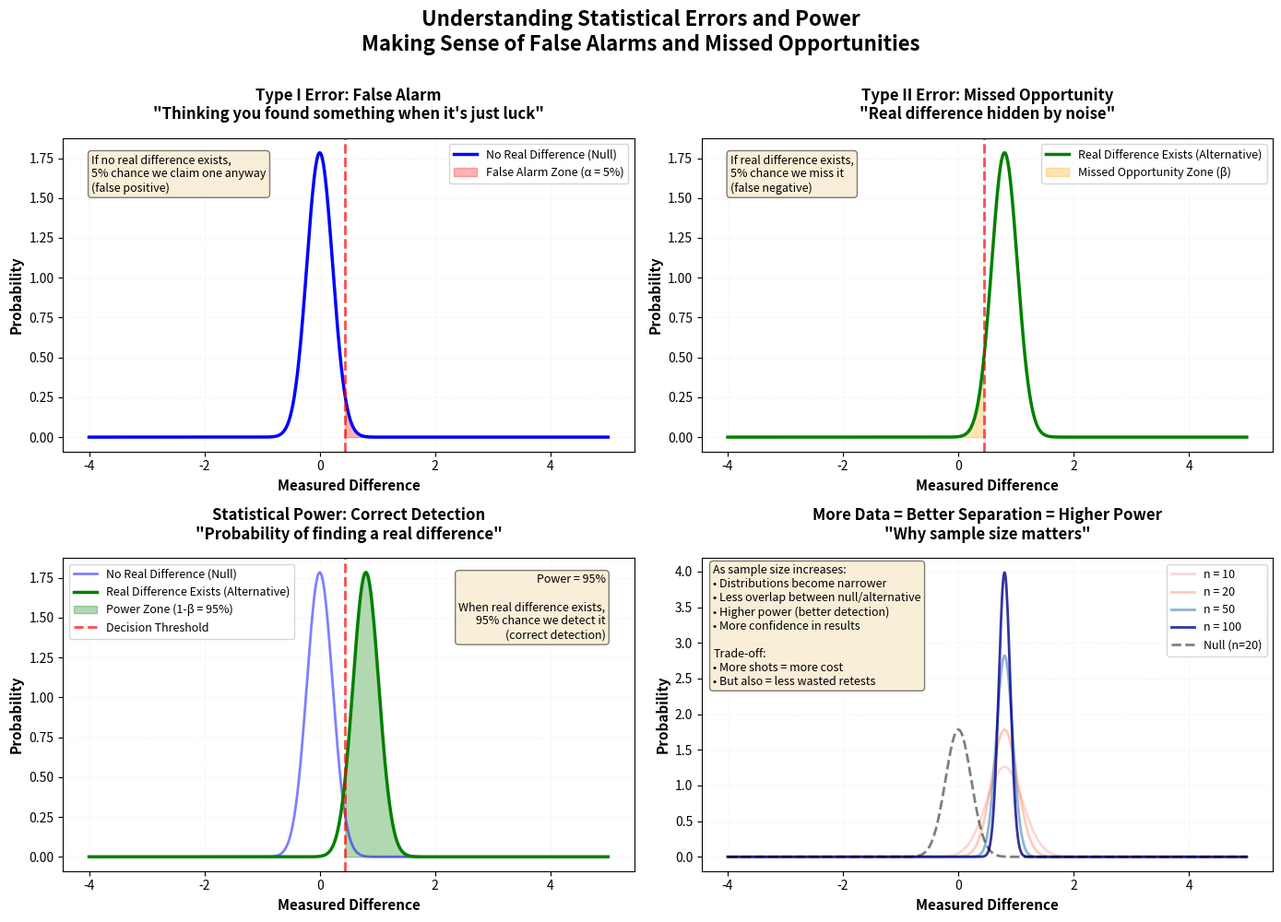

Python code for this plot: (Note: this script raises an exception after producing the figure.)
#!/usr/bin/env python3
"""
Plot 11: Statistical Power Demonstration (Notebook 10)
Visual demonstration of Type I vs Type II errors using accessible language.

Educational Purpose:
Makes statistical concepts intuitive by showing overlapping distributions and
error regions. Uses plain language ("false alarm" and "missed opportunity")
instead of technical jargon. Shows how increasing sample size reduces the
overlap between null and alternative distributions, improving detection power.
"""

import numpy as np
import matplotlib.pyplot as plt
from scipy import stats
from pathlib import Path

# Set random seed for reproducibility
np.random.seed(42)

# Parameters for demonstration
null_mean = 0  # Null hypothesis: no difference
effect_size = 0.8  # Cohen's d (standardized effect size)
alpha = 0.05  # Significance level (Type I error rate)

# Create figure with 2x2 grid
fig, axes = plt.subplots(2, 2, figsize=(14, 10))

# Generate x-axis values
x = np.linspace(-4, 5, 1000)

# ============= Panel 1: Show Alpha Region (False Alarm) =============
ax1 = axes[0, 0]

# Sample size for this demo
n = 20
sem = 1 / np.sqrt(n)  # Standard error of the mean

# Null distribution (no difference)
null_dist = stats.norm.pdf(x, null_mean, sem)
# Alternative distribution (real difference exists)
alt_mean = effect_size * sem * np.sqrt(n)
alt_dist = stats.norm.pdf(x, alt_mean, sem)

# Critical value for alpha = 0.05 (two-tailed)
critical_value = stats.norm.ppf(1 - alpha/2, null_mean, sem)

# Plot distributions
ax1.plot(x, null_dist, 'b-', linewidth=2.5, label='No Real Difference (Null)')
ax1.fill_between(x, 0, null_dist,
                 where=(x >= critical_value),
                 alpha=0.3, color='red',
                 label=f'False Alarm Zone (α = {alpha*100:.0f}%)')
ax1.axvline(critical_value, color='red', linestyle='--', linewidth=2, alpha=0.7)

ax1.set_xlabel('Measured Difference', fontsize=11, fontweight='bold')
ax1.set_ylabel('Probability', fontsize=11, fontweight='bold')
ax1.set_title('Type I Error: False Alarm\n"Thinking you found something when it\'s just luck"',
              fontsize=12, fontweight='bold', pad=15)
ax1.legend(loc='upper right', fontsize=9)
ax1.grid(True, alpha=0.3, linestyle=':', linewidth=0.5)

# Annotation
ax1.text(0.05, 0.95, 'If no real difference exists,\n5% chance we claim one anyway\n(false positive)',
         transform=ax1.transAxes, fontsize=9,
         verticalalignment='top', horizontalalignment='left',
         bbox=dict(boxstyle='round', facecolor='wheat', alpha=0.5))

# ============= Panel 2: Show Beta Region (Missed Opportunity) =============
ax2 = axes[0, 1]

# Plot distributions
ax2.plot(x, alt_dist, 'g-', linewidth=2.5, label='Real Difference Exists (Alternative)')
ax2.fill_between(x, 0, alt_dist,
                 where=(x <= critical_value),
                 alpha=0.3, color='orange',
                 label='Missed Opportunity Zone (β)')
ax2.axvline(critical_value, color='red', linestyle='--', linewidth=2, alpha=0.7)

# Calculate beta (Type II error)
beta = stats.norm.cdf(critical_value, alt_mean, sem)

ax2.set_xlabel('Measured Difference', fontsize=11, fontweight='bold')
ax2.set_ylabel('Probability', fontsize=11, fontweight='bold')
ax2.set_title('Type II Error: Missed Opportunity\n"Real difference hidden by noise"',
              fontsize=12, fontweight='bold', pad=15)
ax2.legend(loc='upper right', fontsize=9)
ax2.grid(True, alpha=0.3, linestyle=':', linewidth=0.5)

# Annotation
ax2.text(0.05, 0.95, f'If real difference exists,\n{beta*100:.0f}% chance we miss it\n(false negative)',
         transform=ax2.transAxes, fontsize=9,
         verticalalignment='top', horizontalalignment='left',
         bbox=dict(boxstyle='round', facecolor='wheat', alpha=0.5))

# ============= Panel 3: Show Power Region (Correct Detection) =============
ax3 = axes[1, 0]

# Plot both distributions
ax3.plot(x, null_dist, 'b-', linewidth=2, alpha=0.5, label='No Real Difference (Null)')
ax3.plot(x, alt_dist, 'g-', linewidth=2.5, label='Real Difference Exists (Alternative)')

# Power region (1 - beta)
ax3.fill_between(x, 0, alt_dist,
                 where=(x >= critical_value),
                 alpha=0.3, color='green',
                 label=f'Power Zone (1-β = {(1-beta)*100:.0f}%)')
ax3.axvline(critical_value, color='red', linestyle='--', linewidth=2, alpha=0.7,
           label='Decision Threshold')

ax3.set_xlabel('Measured Difference', fontsize=11, fontweight='bold')
ax3.set_ylabel('Probability', fontsize=11, fontweight='bold')
ax3.set_title('Statistical Power: Correct Detection\n"Probability of finding a real difference"',
              fontsize=12, fontweight='bold', pad=15)
ax3.legend(loc='upper left', fontsize=9)
ax3.grid(True, alpha=0.3, linestyle=':', linewidth=0.5)

# Annotation
ax3.text(0.95, 0.95, f'Power = {(1-beta)*100:.0f}%\n\nWhen real difference exists,\n'
         f'{(1-beta)*100:.0f}% chance we detect it\n(correct detection)',
         transform=ax3.transAxes, fontsize=9,
         verticalalignment='top', horizontalalignment='right',
         bbox=dict(boxstyle='round', facecolor='wheat', alpha=0.5))

# ============= Panel 4: Sample Size Effect =============
ax4 = axes[1, 1]

# Show how increasing n reduces overlap
sample_sizes = [10, 20, 50, 100]
colors = ['lightcoral', 'coral', 'steelblue', 'darkblue']
alphas = [0.3, 0.4, 0.6, 0.8]

for i, n_demo in enumerate(sample_sizes):
    sem_demo = 1 / np.sqrt(n_demo)
    alt_mean_demo = effect_size * sem_demo * np.sqrt(n_demo)

    null_dist_demo = stats.norm.pdf(x, null_mean, sem_demo)
    alt_dist_demo = stats.norm.pdf(x, alt_mean_demo, sem_demo)

    # Plot only alternative distributions to show separation
    ax4.plot(x, alt_dist_demo, color=colors[i], linewidth=2,
            alpha=alphas[i], label=f'n = {n_demo}')

# Reference null distribution
sem_ref = 1 / np.sqrt(20)
null_dist_ref = stats.norm.pdf(x, null_mean, sem_ref)
ax4.plot(x, null_dist_ref, 'k--', linewidth=2, alpha=0.5, label='Null (n=20)')

ax4.set_xlabel('Measured Difference', fontsize=11, fontweight='bold')
ax4.set_ylabel('Probability', fontsize=11, fontweight='bold')
ax4.set_title('More Data = Better Separation = Higher Power\n"Why sample size matters"',
              fontsize=12, fontweight='bold', pad=15)
ax4.legend(loc='upper right', fontsize=9)
ax4.grid(True, alpha=0.3, linestyle=':', linewidth=0.5)

# Annotation
summary_text = (
    'As sample size increases:\n'
    '• Distributions become narrower\n'
    '• Less overlap between null/alternative\n'
    '• Higher power (better detection)\n'
    '• More confidence in results\n\n'
    'Trade-off:\n'
    '• More shots = more cost\n'
    '• But also = less wasted retests'
)

ax4.text(0.02, 0.98, summary_text, transform=ax4.transAxes,
         fontsize=9, verticalalignment='top', horizontalalignment='left',
         bbox=dict(boxstyle='round', facecolor='wheat', alpha=0.5))

# Overall title
fig.suptitle('Understanding Statistical Errors and Power\nMaking Sense of False Alarms and Missed Opportunities',
             fontsize=16, fontweight='bold', y=0.995)

# Tight layout
plt.tight_layout(rect=[0, 0, 1, 0.99])

# Save the figure
output_path = Path(__file__).parent.parent / 'notebooks' / 'static' / 'nb10_plot11_statistical_power_demo.png'
output_path.parent.mkdir(parents=True, exist_ok=True)
plt.savefig(output_path, dpi=300, bbox_inches='tight')
print(f"Saved: {output_path}")

# Also display if running interactively
# plt.show()
